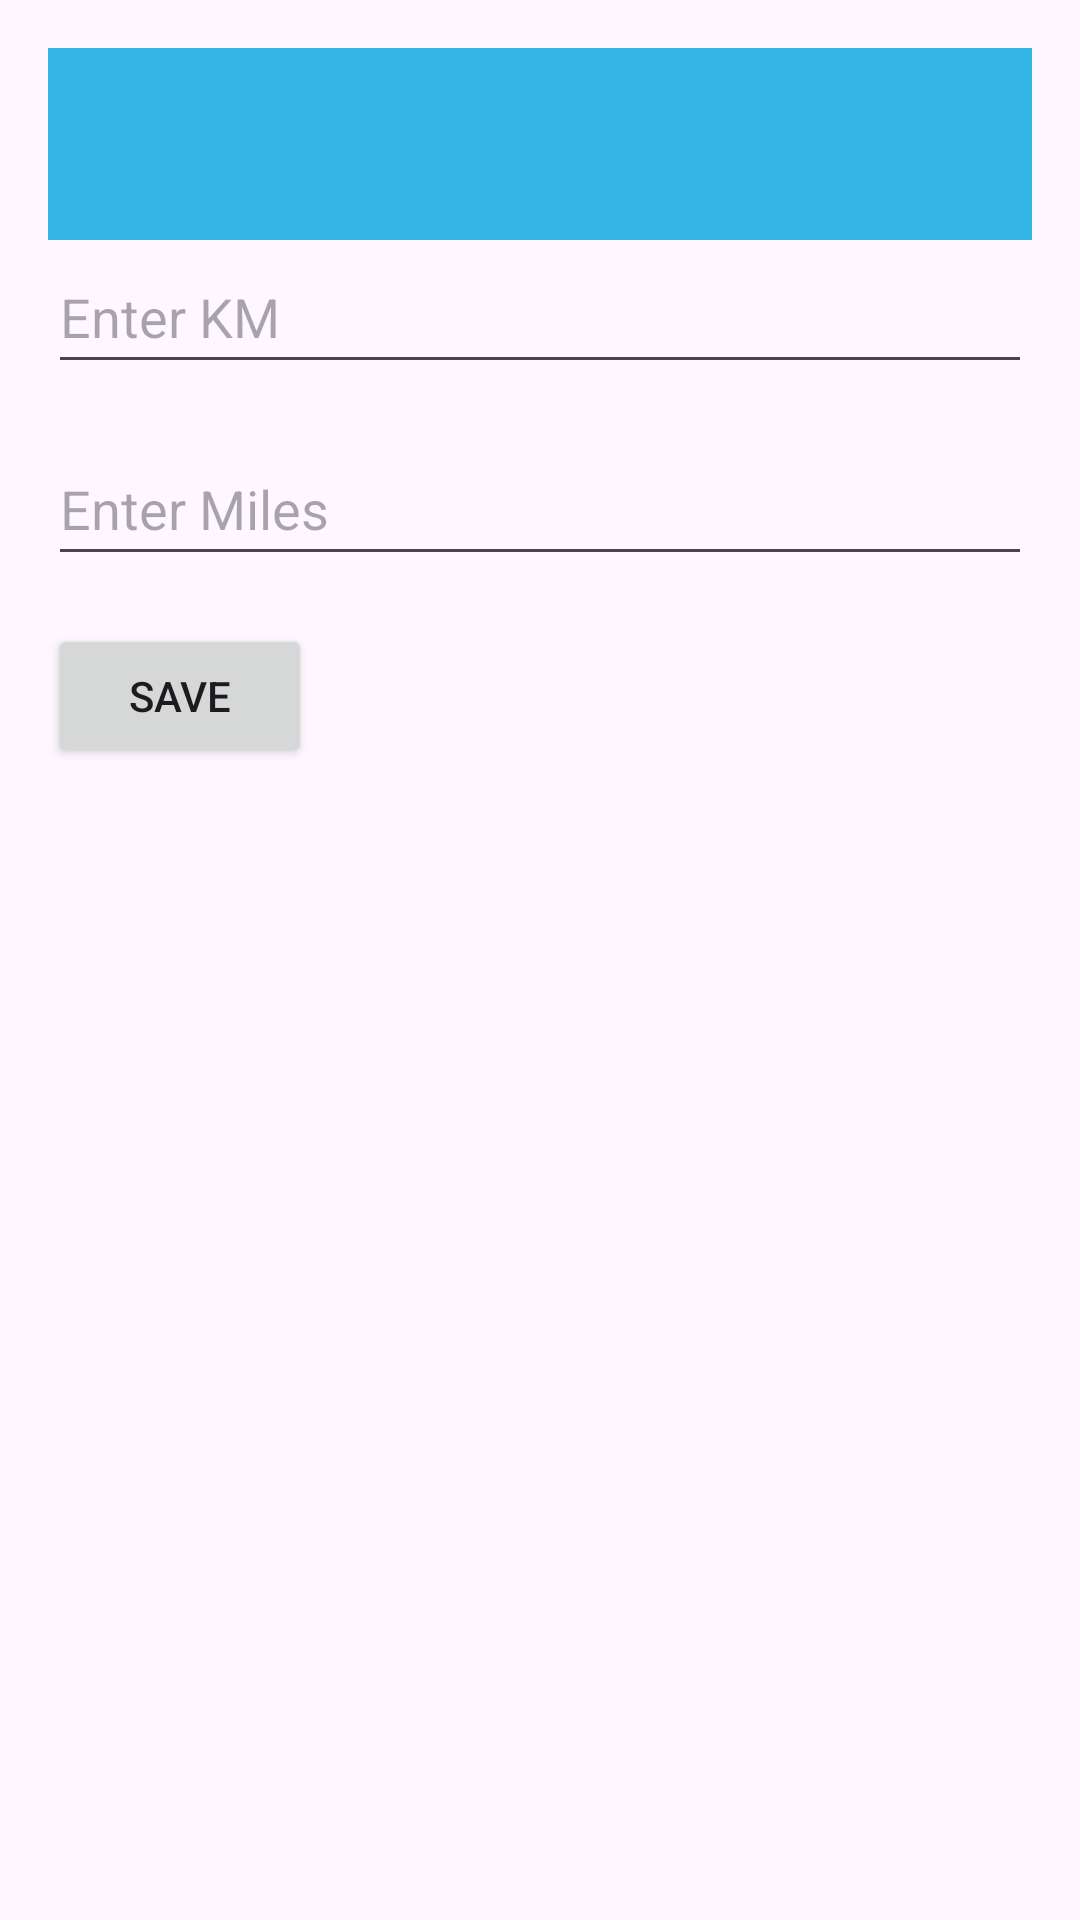

Here is an Android app screen rendered from its layout file. Give the layout XML and the strings, colors and styles it references.
<!-- AndroidManifest.xml: application theme Theme.MyAssigmentFirst -->
<!-- res/layout/fragment_km_to_miles.xml -->
<?xml version="1.0" encoding="utf-8"?>
<RelativeLayout xmlns:android="http://schemas.android.com/apk/res/android"
    android:layout_width="match_parent"
    android:layout_height="match_parent"
    android:padding="16dp">

    <androidx.appcompat.widget.Toolbar
        android:id="@+id/toolbarKmToMiles"
        android:layout_width="match_parent"
        android:layout_height="wrap_content"
        android:background="@android:color/holo_blue_light"
        android:theme="@style/ThemeOverlay.AppCompat.ActionBar"
        android:title="Km to Miles"
        android:titleTextColor="@android:color/white"/>

    <EditText
        android:id="@+id/edtKm"
        android:layout_width="match_parent"
        android:layout_height="wrap_content"
        android:layout_below="@id/toolbarKmToMiles"
        android:hint="Enter KM"
        android:inputType="numberDecimal"
        android:minHeight="48dp" />

    <EditText
        android:id="@+id/edtMiles"
        android:layout_width="match_parent"
        android:layout_height="wrap_content"
        android:layout_below="@id/edtKm"
        android:layout_marginTop="16dp"
        android:hint="Enter Miles"
        android:inputType="numberDecimal"
        android:minHeight="48dp" />

    <TextView
        android:id="@+id/txtErrorKmMiles"
        android:layout_width="match_parent"
        android:layout_height="wrap_content"
        android:textColor="@android:color/holo_red_light"
        android:visibility="gone"
        android:layout_below="@id/edtMiles"
        android:layout_marginTop="8dp"/>

    <Button
        android:id="@+id/btnSaveKmMiles"
        android:layout_width="wrap_content"
        android:layout_height="wrap_content"
        android:text="Save"
        android:layout_below="@id/txtErrorKmMiles"
        android:layout_marginTop="16dp"/>
</RelativeLayout>
<!-- resources referenced by this layout -->
<resources>
  <style name="Theme.MyAssigmentFirst" parent="Base.Theme.MyAssigmentFirst" />
  <style name="Base.Theme.MyAssigmentFirst" parent="Theme.Material3.DayNight.NoActionBar">
          
          
      </style>
</resources>
